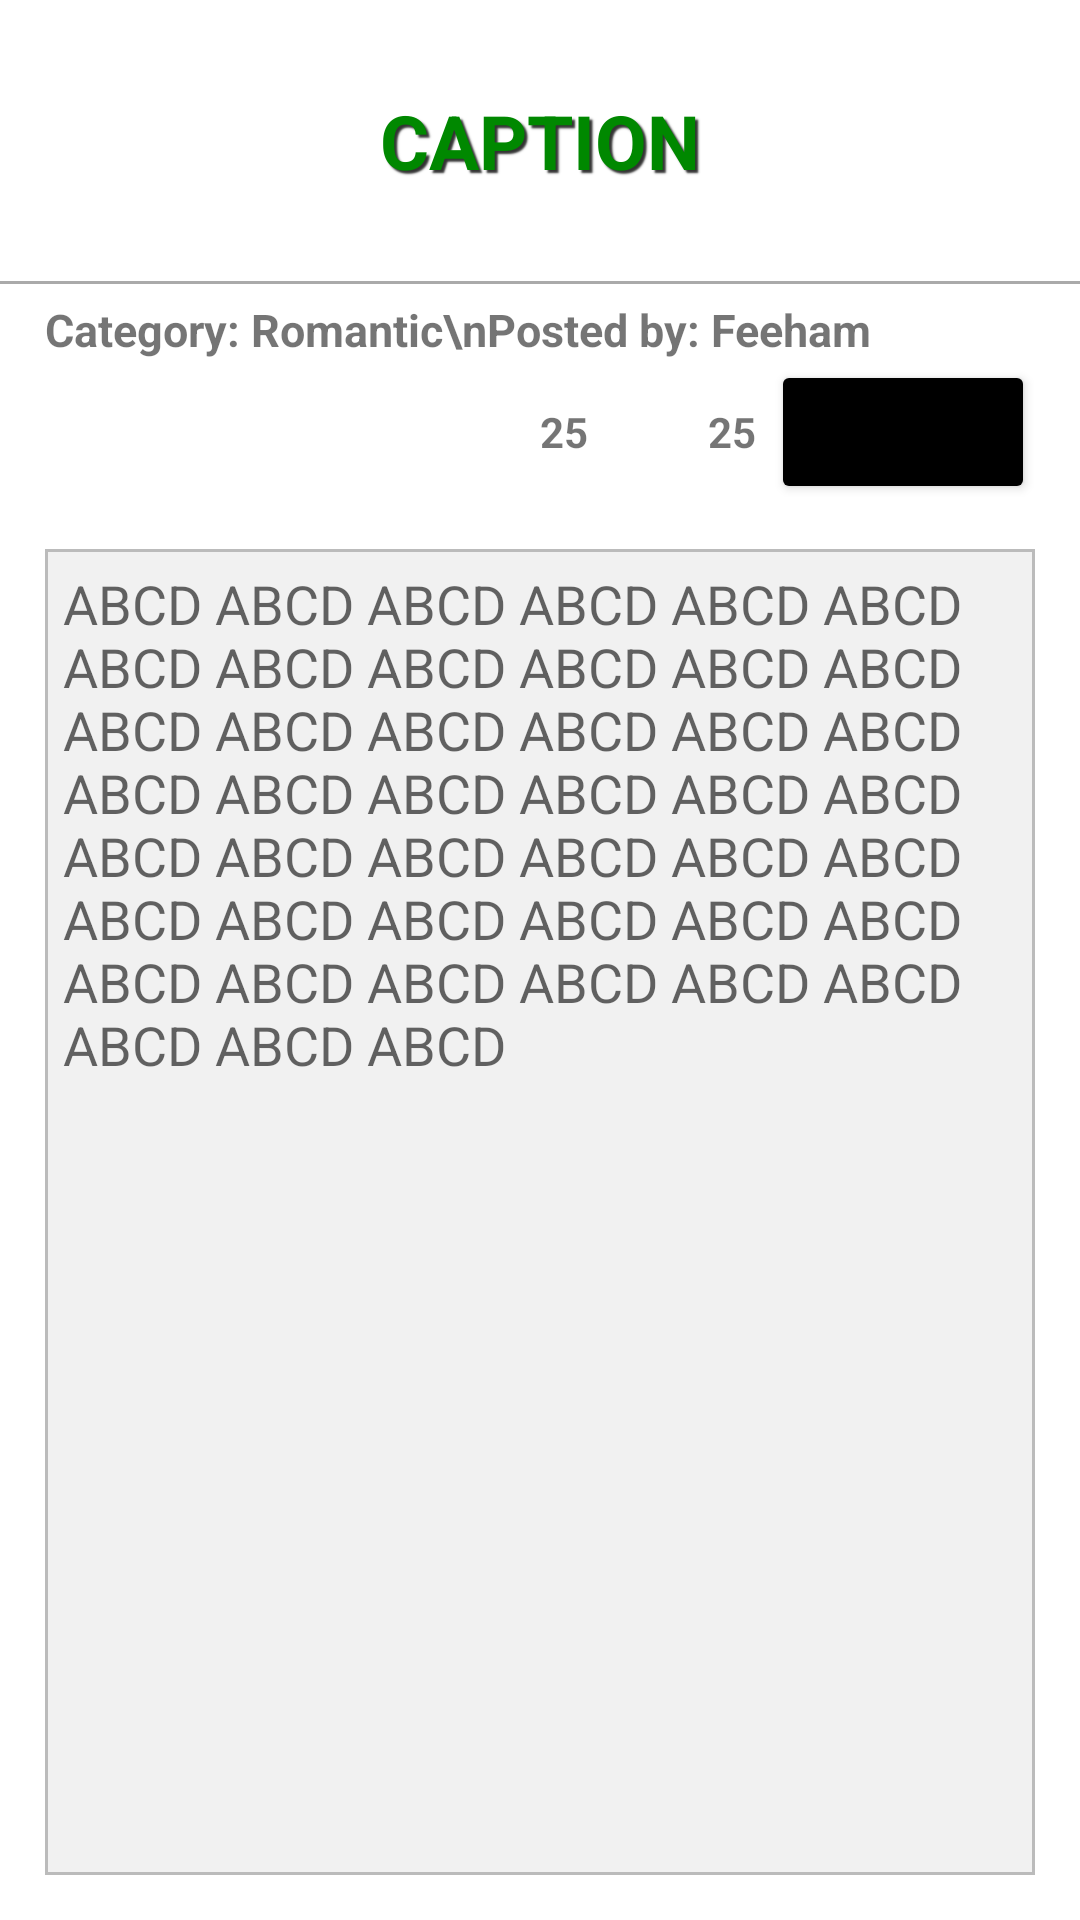

Produce the Android XML layout that renders to this screen, including the resource entries it uses.
<!-- AndroidManifest.xml: application theme Theme.SmartCaption -->
<!-- res/layout/activity_post.xml -->
<?xml version="1.0" encoding="utf-8"?>
<LinearLayout xmlns:android="http://schemas.android.com/apk/res/android"
    xmlns:app="http://schemas.android.com/apk/res-auto"
    xmlns:tools="http://schemas.android.com/tools"
    android:layout_width="match_parent"
    android:layout_height="match_parent"
    android:orientation="vertical"
    android:background="#ffffff"
    tools:context=".Post">

    <TextView
        android:textColor="#008800"
        android:text="CAPTION"
        android:textStyle="bold"
        android:textSize="25dp"
        android:layout_gravity="center"
        android:padding="30dp"
        android:layout_width="wrap_content"
        android:layout_height="wrap_content"
        android:id="@+id/titleTop"
        android:shadowColor="#333333"
        android:shadowRadius="1"
        android:shadowDy="3"
        android:shadowDx="3"
        />

    <TextView
        android:layout_width="match_parent"
        android:layout_height="1dp"
        android:background="#aaaaaa"
        android:layout_marginBottom="5dp"
        />


    <TextView
        android:id="@+id/details"
        android:layout_width="match_parent"
        android:layout_height="wrap_content"
        android:layout_marginLeft="15dp"
        android:textStyle="bold"
        android:text="Category: Romantic\nPosted by: Feeham"
        android:textSize="15dp"
        />

    <LinearLayout
        android:layout_width="match_parent"
        android:layout_height="wrap_content"
        android:orientation="horizontal"
        android:gravity="right"
        android:layout_marginRight="15dp"
        android:layout_marginLeft="15dp"
        >

        <ImageView
            android:layout_gravity="center"
            android:src="@drawable/seenicon"
            android:layout_width="30dp"
            android:layout_marginLeft="5dp"
            android:layout_height="30dp"
            />
        <TextView
            android:gravity="center"
            android:id="@+id/seen"
            android:layout_width="wrap_content"
            android:layout_height="match_parent"
            android:layout_marginRight="5dp"
            android:textStyle="bold"
            android:text="25"
            android:textAppearance="?android:attr/textAppearanceSmall" />

        <ImageView
            android:layout_gravity="center"
            android:src="@drawable/favicon"
            android:layout_width="30dp"
            android:layout_marginLeft="5dp"
            android:layout_height="30dp"
            />
        <TextView
            android:gravity="center"
            android:id="@+id/fav"
            android:layout_width="wrap_content"
            android:layout_height="match_parent"
            android:layout_marginRight="5dp"
            android:textStyle="bold"
            android:text="25"
            android:textAppearance="?android:attr/textAppearanceSmall" />

        <Button
            android:id="@+id/copy"
            android:layout_width="wrap_content"
            android:layout_height="wrap_content"
            android:text="Copy"
            android:textStyle="bold"
            android:backgroundTint="#000000"
            />


    </LinearLayout>

    <LinearLayout
        android:layout_width="match_parent"
        android:layout_height="match_parent"
        android:layout_margin="15dp"
        android:padding="1dp"
        android:layout_weight="10"
        android:background="#bbbbbb"
        >
        <LinearLayout
            android:layout_width="match_parent"
            android:layout_height="match_parent"
            android:background="#f1f1f1"
            >
            <ScrollView
                android:layout_width="match_parent"
                android:layout_height="match_parent"
                >
                <TextView
                    android:id="@+id/text"
                    android:layout_width="match_parent"
                    android:layout_height="match_parent"
                    android:text="ABCD ABCD ABCD ABCD ABCD ABCD ABCD ABCD ABCD ABCD ABCD ABCD ABCD ABCD ABCD ABCD ABCD ABCD ABCD ABCD ABCD ABCD ABCD ABCD ABCD ABCD ABCD ABCD ABCD ABCD ABCD ABCD ABCD ABCD ABCD ABCD ABCD ABCD ABCD ABCD ABCD ABCD ABCD ABCD ABCD "
                    android:background="#f1f1f1"
                    android:padding="5dp"
                    android:textAppearance="@style/TextAppearance.AppCompat.Medium"
                    />
            </ScrollView>
        </LinearLayout>

    </LinearLayout>



</LinearLayout>
<!-- resources referenced by this layout -->
<resources>
  <style name="Theme.SmartCaption" parent="Theme.MaterialComponents.DayNight.DarkActionBar">
          
          <item name="colorPrimary">@color/purple_500</item>
          <item name="colorPrimaryVariant">@color/purple_700</item>
          <item name="colorOnPrimary">@color/white</item>
          
          <item name="colorSecondary">@color/teal_200</item>
          <item name="colorSecondaryVariant">@color/teal_700</item>
          <item name="colorOnSecondary">@color/black</item>
          
          <item name="android:statusBarColor" tools:targetApi="l">?attr/colorPrimaryVariant</item>
          
      </style>
  <!-- not gathered from this repository: default colours our renderer supplied (Android Studio template values) -->
  <color name="purple_500">#FF6200EE</color>
  <color name="purple_700">#FF3700B3</color>
  <color name="teal_200">#FF03DAC5</color>
  <color name="teal_700">#FF018786</color>
  <color name="black">#FF000000</color>
  <color name="white">#FFFFFFFF</color>
</resources>
